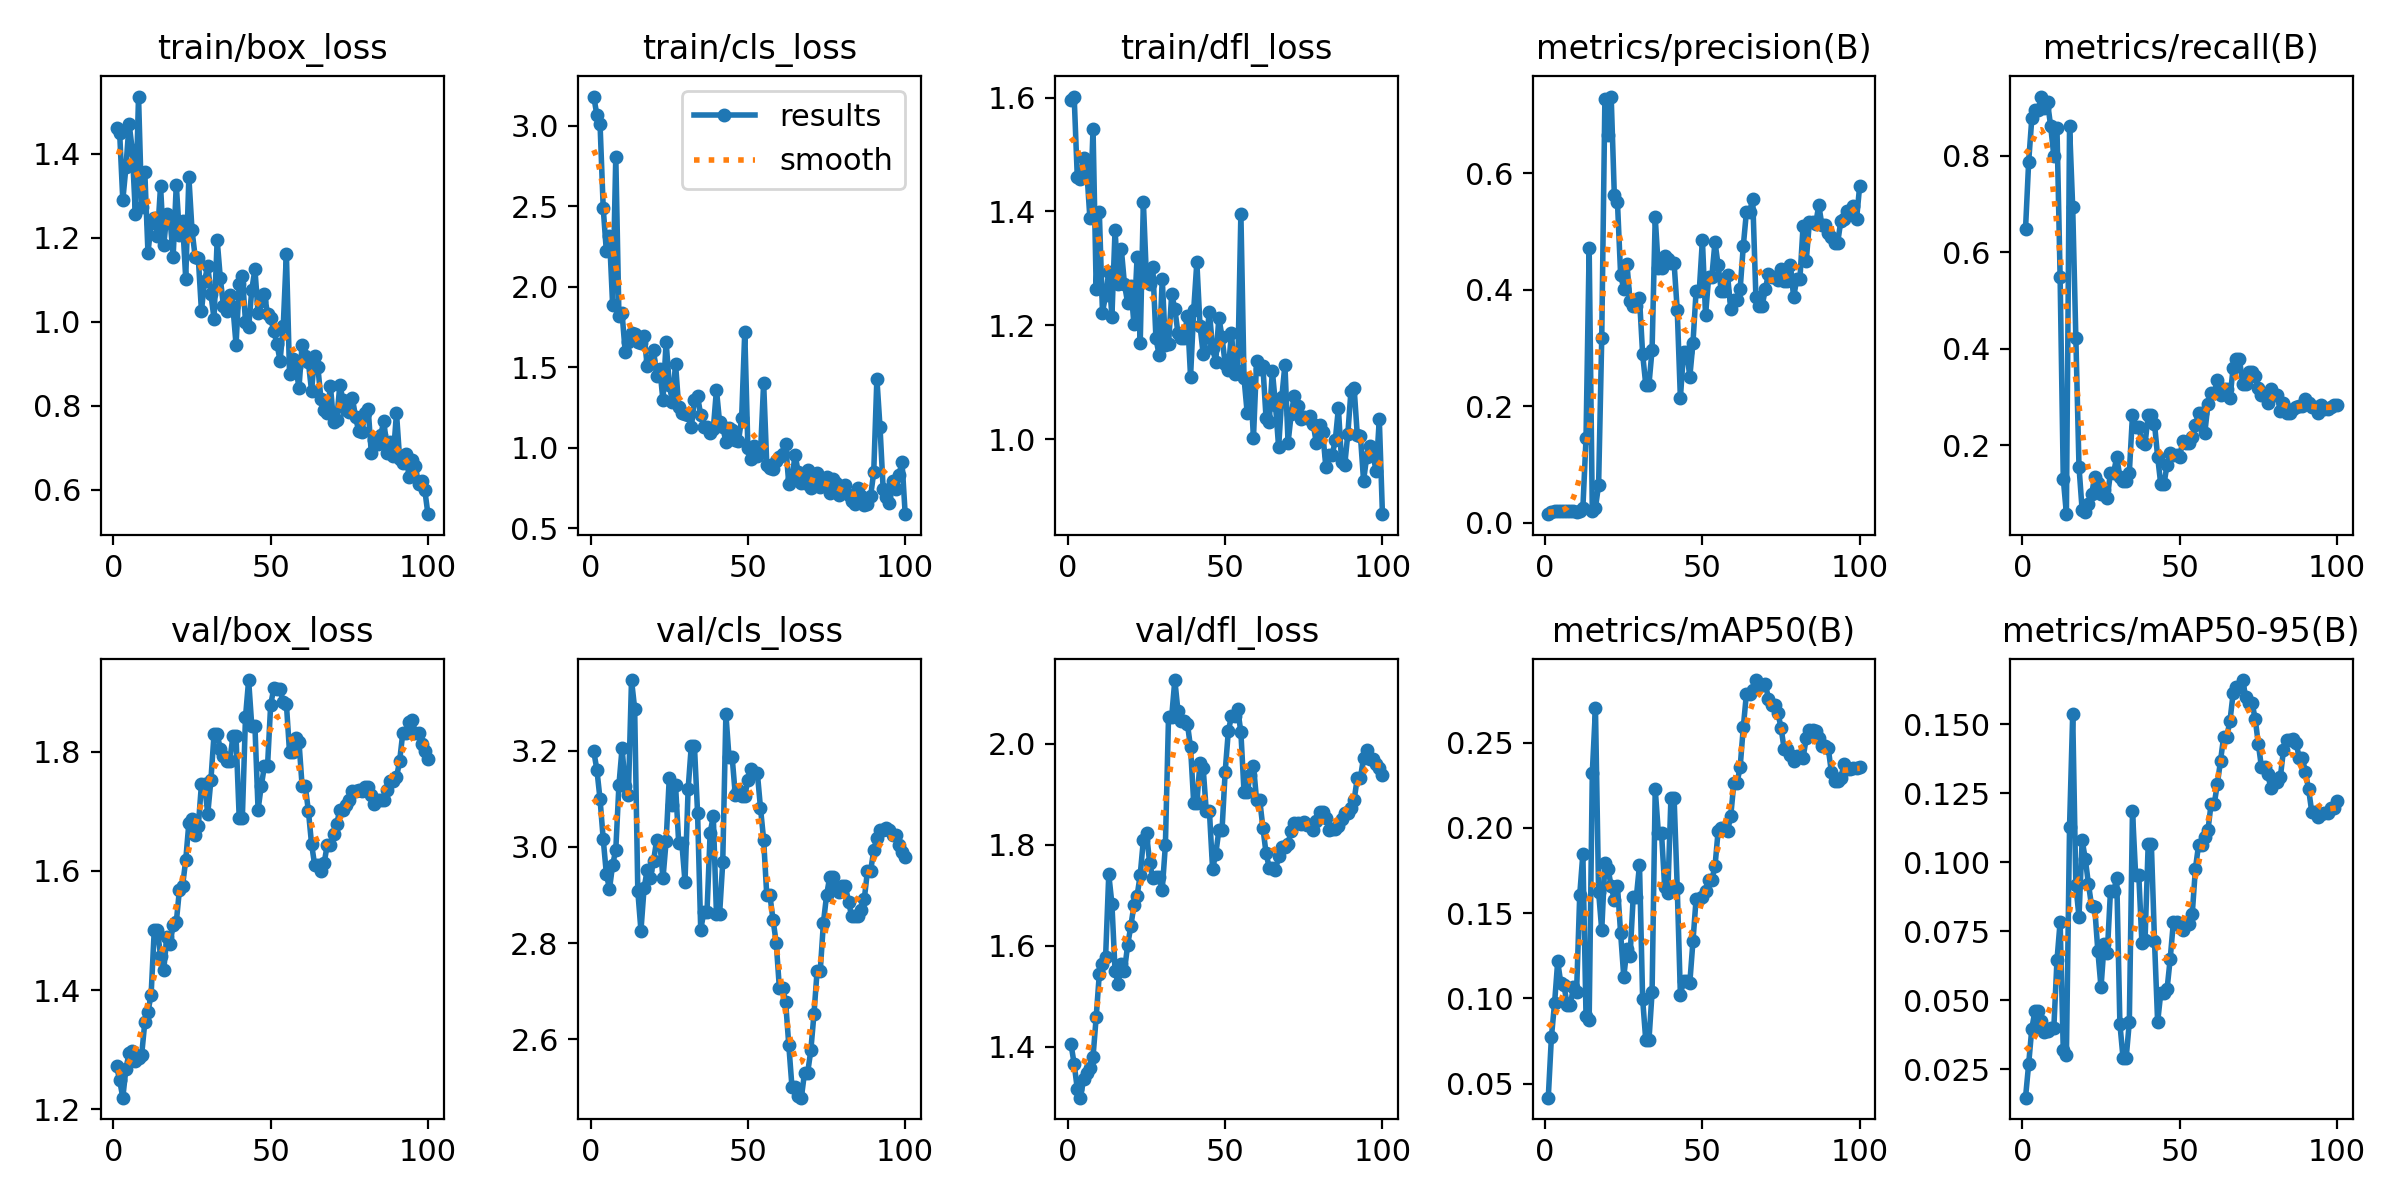

Data behind this chart, as committed beside it:
epoch, train/box_loss, train/cls_loss, train/dfl_loss, metrics/precision(B), metrics/recall(B), metrics/mAP50(B), metrics/mAP50-95(B), val/box_loss, val/cls_loss, val/dfl_loss, lr/pg0, lr/pg1, lr/pg2
1, 1.461, 3.181, 1.596, 0.01463, 0.6475, 0.04179, 0.01469, 1.273, 3.199, 1.405, 4e-05, 4e-05, 4e-05
2, 1.449, 3.065, 1.602, 0.01778, 0.7869, 0.0773, 0.02687, 1.248, 3.16, 1.366, 9.901e-05, 9.901e-05, 9.901e-05
3, 1.289, 3.009, 1.46, 0.01981, 0.877, 0.09706, 0.03974, 1.219, 3.099, 1.316, 0.0001568, 0.0001568, 0.0001568
4, 1.368, 2.49, 1.458, 0.02019, 0.8934, 0.1217, 0.04611, 1.268, 3.017, 1.299, 0.0002135, 0.0002135, 0.0002135
5, 1.471, 2.22, 1.494, 0.02019, 0.8934, 0.1087, 0.04615, 1.294, 2.944, 1.336, 0.0002689, 0.0002689, 0.0002689
6, 1.409, 2.313, 1.473, 0.02083, 0.9221, 0.1078, 0.04253, 1.298, 2.913, 1.348, 0.0003232, 0.0003232, 0.0003232
7, 1.256, 1.884, 1.388, 0.02028, 0.8975, 0.09601, 0.03849, 1.281, 2.963, 1.358, 0.0003762, 0.0003762, 0.0003762
8, 1.536, 2.807, 1.545, 0.02056, 0.9098, 0.09628, 0.03897, 1.285, 2.994, 1.38, 0.0004281, 0.0004281, 0.0004281
9, 1.272, 1.819, 1.264, 0.01944, 0.8607, 0.1065, 0.03987, 1.292, 3.129, 1.459, 0.0004788, 0.0004788, 0.0004788
10, 1.355, 1.835, 1.399, 0.01806, 0.7992, 0.1037, 0.03999, 1.346, 3.206, 1.545, 0.0005283, 0.0005283, 0.0005283
11, 1.164, 1.593, 1.223, 0.01935, 0.8566, 0.1605, 0.06444, 1.364, 3.127, 1.563, 0.0005766, 0.0005766, 0.0005766
12, 1.234, 1.656, 1.253, 0.02488, 0.5492, 0.1848, 0.07839, 1.392, 3.108, 1.578, 0.0006238, 0.0006238, 0.0006238
13, 1.247, 1.715, 1.293, 0.1446, 0.1311, 0.08963, 0.03179, 1.501, 3.348, 1.741, 0.0006697, 0.0006697, 0.0006697
14, 1.203, 1.704, 1.216, 0.4718, 0.05738, 0.08751, 0.03031, 1.501, 3.288, 1.683, 0.0007145, 0.0007145, 0.0007145
15, 1.323, 1.659, 1.368, 0.01944, 0.8607, 0.2323, 0.1129, 1.457, 2.908, 1.55, 0.000758, 0.000758, 0.000758
16, 1.181, 1.652, 1.273, 0.02584, 0.6926, 0.27, 0.1538, 1.433, 2.826, 1.525, 0.0008004, 0.0008004, 0.0008004
17, 1.256, 1.695, 1.333, 0.06448, 0.4221, 0.1626, 0.09159, 1.489, 2.915, 1.564, 0.0008416, 0.0008416, 0.0008416
18, 1.246, 1.506, 1.272, 0.3176, 0.1557, 0.14, 0.08023, 1.476, 2.952, 1.551, 0.0008816, 0.0008816, 0.0008816
19, 1.154, 1.539, 1.24, 0.7283, 0.06594, 0.1795, 0.108, 1.509, 2.936, 1.601, 0.0009204, 0.0009204, 0.0009204
20, 1.326, 1.608, 1.27, 0.6656, 0.06148, 0.176, 0.1012, 1.514, 2.971, 1.638, 0.000958, 0.000958, 0.000958
21, 1.206, 1.446, 1.202, 0.7318, 0.07787, 0.1657, 0.0922, 1.568, 3.015, 1.68, 0.0009945, 0.0009945, 0.0009945
22, 1.239, 1.492, 1.319, 0.5623, 0.09836, 0.1579, 0.08416, 1.575, 3.01, 1.698, 0.00103, 0.00103, 0.00103
23, 1.102, 1.293, 1.169, 0.5499, 0.1352, 0.1658, 0.08363, 1.618, 2.934, 1.741, 0.001064, 0.001064, 0.001064
24, 1.344, 1.659, 1.417, 0.4261, 0.123, 0.1383, 0.06774, 1.68, 3.012, 1.81, 0.001097, 0.001097, 0.001097
25, 1.218, 1.392, 1.28, 0.401, 0.09836, 0.1127, 0.05467, 1.686, 3.144, 1.824, 0.001128, 0.001128, 0.001128
26, 1.154, 1.285, 1.272, 0.445, 0.1066, 0.1288, 0.07049, 1.66, 3.087, 1.764, 0.001159, 0.001159, 0.001159
27, 1.152, 1.522, 1.302, 0.38, 0.09016, 0.1247, 0.06724, 1.675, 3.128, 1.734, 0.001188, 0.001188, 0.001188
28, 1.025, 1.25, 1.177, 0.3728, 0.1434, 0.1593, 0.08941, 1.745, 3.008, 1.736, 0.001216, 0.001216, 0.001216
29, 1.098, 1.213, 1.148, 0.3728, 0.1434, 0.1593, 0.08941, 1.745, 3.008, 1.736, 0.001243, 0.001243, 0.001243
30, 1.133, 1.212, 1.281, 0.3858, 0.175, 0.1782, 0.09435, 1.695, 2.928, 1.711, 0.001269, 0.001269, 0.001269
31, 1.065, 1.205, 1.166, 0.2893, 0.1353, 0.09955, 0.04146, 1.752, 3.121, 1.799, 0.001293, 0.001293, 0.001293
32, 1.007, 1.126, 1.167, 0.2367, 0.127, 0.07535, 0.02916, 1.829, 3.211, 2.054, 0.001317, 0.001317, 0.001317
33, 1.194, 1.294, 1.254, 0.2367, 0.127, 0.07535, 0.02916, 1.829, 3.211, 2.054, 0.001339, 0.001339, 0.001339
34, 1.103, 1.32, 1.229, 0.297, 0.1434, 0.1035, 0.04208, 1.804, 3.071, 2.126, 0.001347, 0.001347, 0.001347
35, 1.036, 1.202, 1.186, 0.5241, 0.2623, 0.2228, 0.1186, 1.792, 2.827, 2.065, 0.001327, 0.001327, 0.001327
36, 1.026, 1.13, 1.178, 0.4367, 0.2383, 0.1971, 0.09554, 1.784, 2.865, 2.046, 0.001307, 0.001307, 0.001307
37, 1.064, 1.13, 1.178, 0.4367, 0.2383, 0.1971, 0.09554, 1.784, 2.865, 2.046, 0.001287, 0.001287, 0.001287
38, 1.036, 1.095, 1.217, 0.4574, 0.2073, 0.1655, 0.07074, 1.826, 3.03, 2.04, 0.001267, 0.001267, 0.001267
39, 0.9452, 1.117, 1.11, 0.452, 0.2029, 0.1618, 0.072, 1.826, 3.063, 1.993, 0.001248, 0.001248, 0.001248
40, 1.089, 1.36, 1.227, 0.4456, 0.2623, 0.2178, 0.1066, 1.689, 2.86, 1.883, 0.001228, 0.001228, 0.001228
41, 1.11, 1.158, 1.311, 0.4456, 0.2623, 0.2178, 0.1066, 1.689, 2.86, 1.883, 0.001208, 0.001208, 0.001208
42, 1, 1.128, 1.2, 0.3651, 0.2451, 0.165, 0.07161, 1.858, 2.968, 1.963, 0.001188, 0.001188, 0.001188
43, 0.9866, 1.038, 1.151, 0.2142, 0.1762, 0.1021, 0.04204, 1.92, 3.277, 1.953, 0.001168, 0.001168, 0.001168
44, 1.076, 1.125, 1.18, 0.2932, 0.1188, 0.1102, 0.05268, 1.843, 3.186, 1.866, 0.001149, 0.001149, 0.001149
45, 1.125, 1.113, 1.223, 0.2932, 0.1188, 0.1102, 0.05268, 1.843, 3.186, 1.866, 0.001129, 0.001129, 0.001129
46, 1.021, 1.046, 1.16, 0.2507, 0.1598, 0.1092, 0.05403, 1.702, 3.108, 1.753, 0.001109, 0.001109, 0.001109
47, 1.05, 1.041, 1.137, 0.3088, 0.1844, 0.1336, 0.06505, 1.742, 3.118, 1.781, 0.001089, 0.001089, 0.001089
48, 1.067, 1.181, 1.214, 0.3981, 0.1789, 0.1584, 0.07827, 1.775, 3.106, 1.829, 0.001069, 0.001069, 0.001069
49, 1.019, 1.719, 1.18, 0.3981, 0.1789, 0.1584, 0.07827, 1.775, 3.106, 1.829, 0.00105, 0.00105, 0.00105
50, 1.008, 0.9952, 1.132, 0.4854, 0.1762, 0.1595, 0.07706, 1.878, 3.14, 1.944, 0.00103, 0.00103, 0.00103
51, 0.9785, 0.9284, 1.121, 0.3564, 0.209, 0.163, 0.07538, 1.906, 3.163, 2.024, 0.00101, 0.00101, 0.00101
52, 0.9467, 1.01, 1.187, 0.4225, 0.2049, 0.1696, 0.07779, 1.905, 3.154, 2.055, 0.0009902, 0.0009902, 0.0009902
53, 0.9072, 0.9485, 1.114, 0.4225, 0.2049, 0.1696, 0.07779, 1.905, 3.154, 2.055, 0.0009704, 0.0009704, 0.0009704
54, 0.989, 0.9649, 1.121, 0.4819, 0.2173, 0.1774, 0.08117, 1.883, 3.081, 2.068, 0.0009506, 0.0009506, 0.0009506
55, 1.162, 1.404, 1.396, 0.4418, 0.2418, 0.1982, 0.09758, 1.88, 3.015, 2.023, 0.0009308, 0.0009308, 0.0009308
56, 0.8761, 0.8953, 1.107, 0.3977, 0.2664, 0.1997, 0.1061, 1.799, 2.899, 1.904, 0.000911, 0.000911, 0.000911
57, 0.9122, 0.8742, 1.047, 0.3977, 0.2664, 0.1997, 0.1061, 1.799, 2.899, 1.904, 0.0008912, 0.0008912, 0.0008912
58, 0.8931, 0.8693, 1.101, 0.4245, 0.2254, 0.1981, 0.1093, 1.823, 2.848, 1.938, 0.0008714, 0.0008714, 0.0008714
59, 0.8423, 0.9164, 1.002, 0.3675, 0.2857, 0.2068, 0.1116, 1.817, 2.801, 1.956, 0.0008516, 0.0008516, 0.0008516
60, 0.9456, 0.9446, 1.138, 0.3824, 0.3074, 0.2263, 0.1212, 1.742, 2.706, 1.888, 0.0008318, 0.0008318, 0.0008318
... 40 more rows
